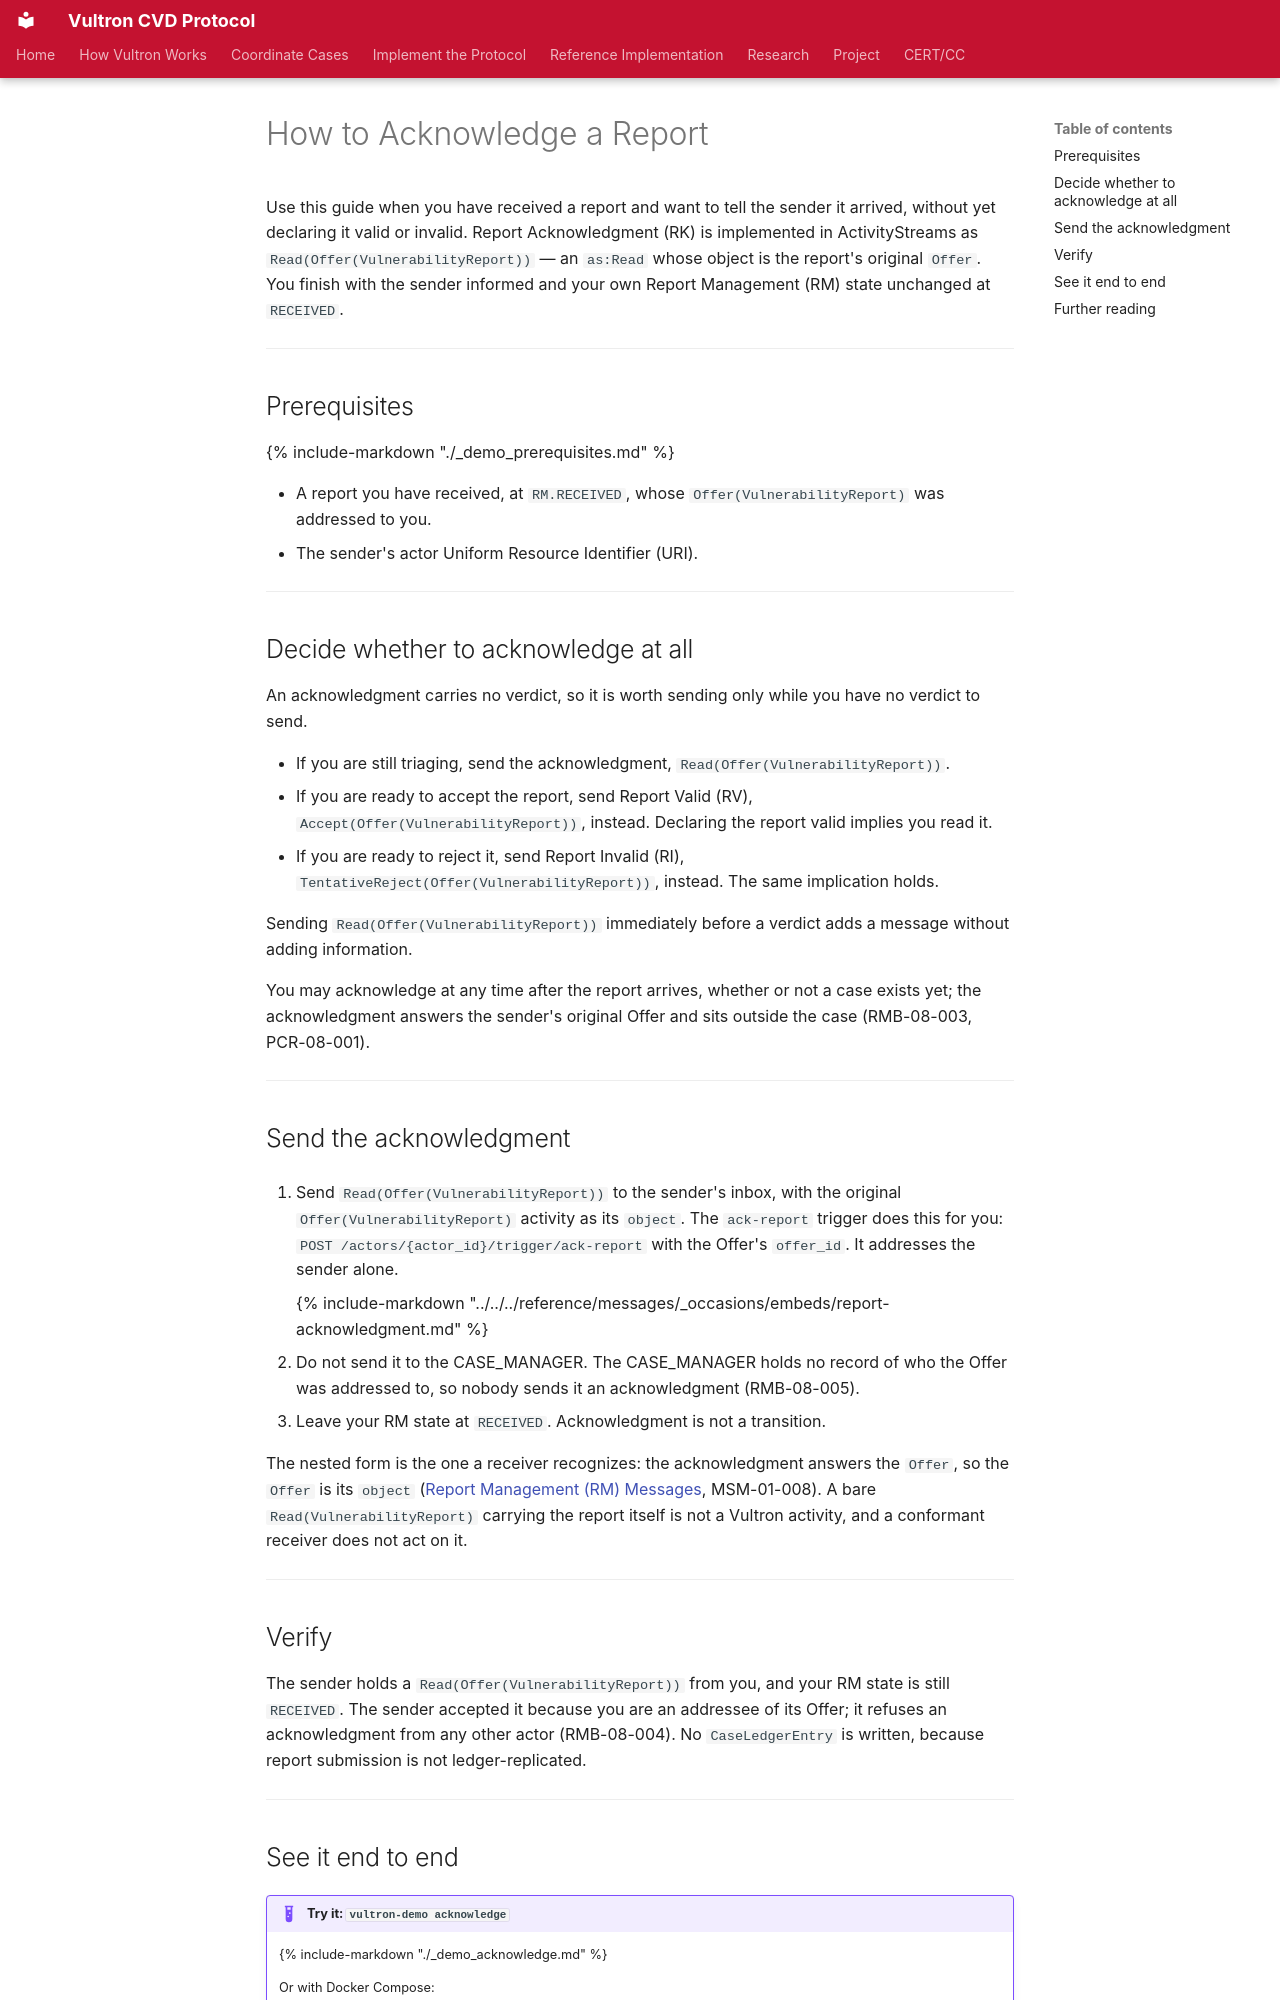

repository: CERTCC/Vultron · page: howto/activitypub/activities/acknowledge/index.html · generator: mkdocs

---
stakeholder_type: [platform-developer]
level: 400
page_type: how-to
subject: protocol
---

# How to Acknowledge a Report

Use this guide when you have received a report and want to tell the sender it arrived, without yet declaring it valid or invalid.
Report Acknowledgment (RK) is implemented in ActivityStreams as `Read(Offer(VulnerabilityReport))` — an `as:Read` whose object is the report's original `Offer`.
You finish with the sender informed and your own Report Management (RM) state unchanged at `RECEIVED`.

---

## Prerequisites

{% include-markdown "./_demo_prerequisites.md" %}

- A report you have received, at `RM.RECEIVED`, whose `Offer(VulnerabilityReport)` was addressed to you.
- The sender's actor Uniform Resource Identifier (URI).

---

## Decide whether to acknowledge at all

An acknowledgment carries no verdict, so it is worth sending only while you have no verdict to send.

- If you are still triaging, send the acknowledgment, `Read(Offer(VulnerabilityReport))`.
- If you are ready to accept the report, send Report Valid (RV), `Accept(Offer(VulnerabilityReport))`, instead.
  Declaring the report valid implies you read it.
- If you are ready to reject it, send Report Invalid (RI), `TentativeReject(Offer(VulnerabilityReport))`, instead.
  The same implication holds.

Sending `Read(Offer(VulnerabilityReport))` immediately before a verdict adds a message without adding information.

You may acknowledge at any time after the report arrives, whether or not a case exists yet; the acknowledgment answers the sender's original Offer and sits outside the case (RMB-08-003, PCR-08-001).

---

## Send the acknowledgment

1. Send `Read(Offer(VulnerabilityReport))` to the sender's inbox, with the original `Offer(VulnerabilityReport)` activity as its `object`.
   The `ack-report` trigger does this for you: `POST /actors/{actor_id}/trigger/ack-report` with the Offer's `offer_id`.
   It addresses the sender alone.

    {% include-markdown "../../../reference/messages/_occasions/embeds/report-acknowledgment.md" %}

2. Do not send it to the CASE_MANAGER.
   The CASE_MANAGER holds no record of who the Offer was addressed to, so nobody sends it an acknowledgment (RMB-08-005).
3. Leave your RM state at `RECEIVED`.
   Acknowledgment is not a transition.

The nested form is the one a receiver recognizes: the acknowledgment answers the `Offer`, so the `Offer` is its `object` ([Report Management (RM) Messages](../../../reference/messages/rm.md), MSM-01-008).
A bare `Read(VulnerabilityReport)` carrying the report itself is not a Vultron activity, and a conformant receiver does not act on it.

---

## Verify

The sender holds a `Read(Offer(VulnerabilityReport))` from you, and your RM state is still `RECEIVED`.
The sender accepted it because you are an addressee of its Offer; it refuses an acknowledgment from any other actor (RMB-08-004).
No `CaseLedgerEntry` is written, because report submission is not ledger-replicated.

---
